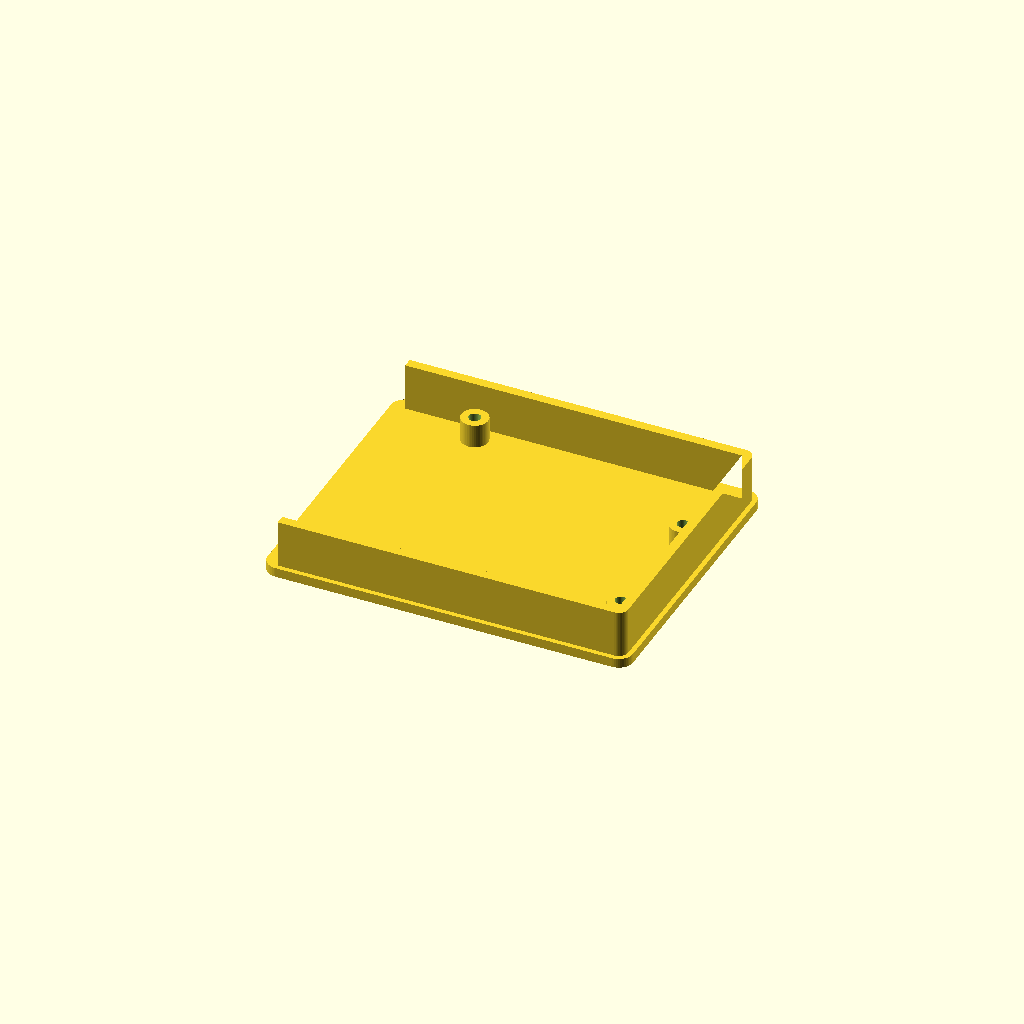
Cell 1: the model at its default parameters.
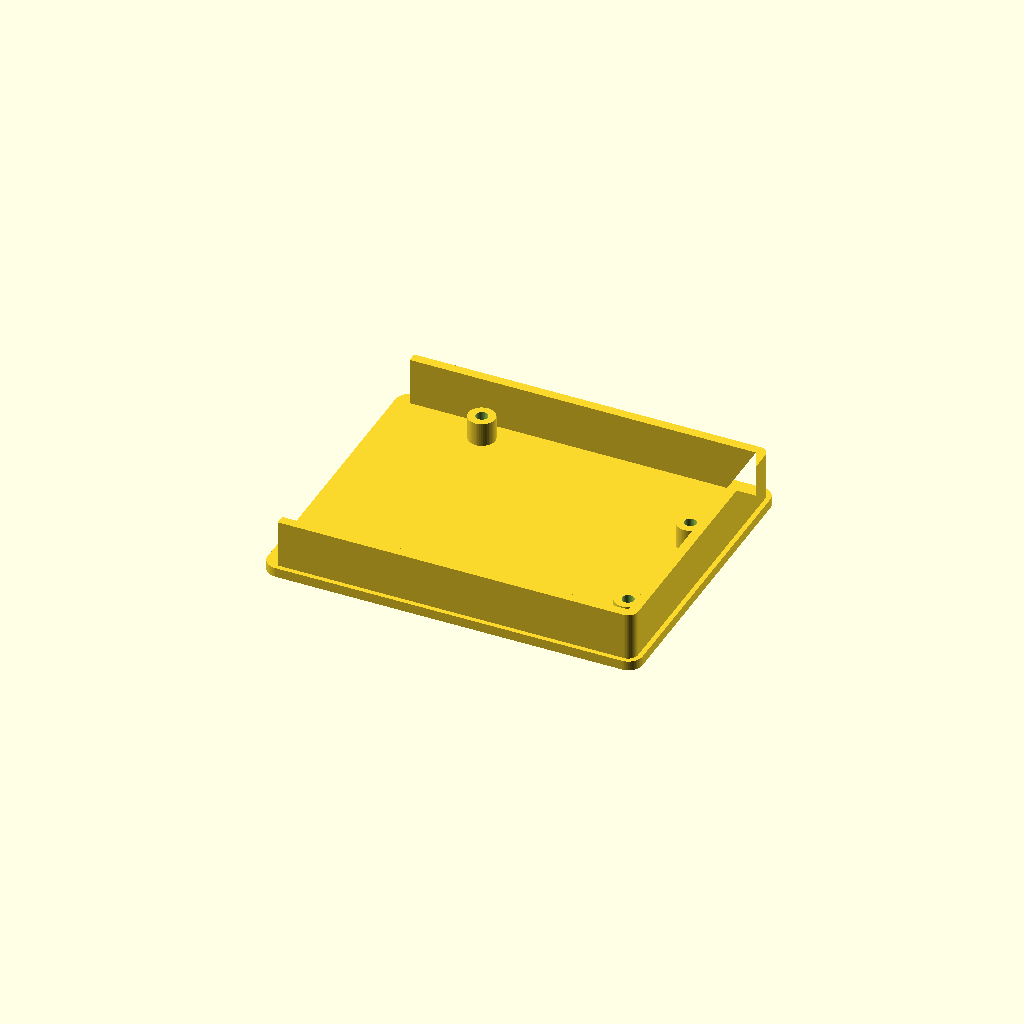
Cell 2: the same model with clearance = 2.
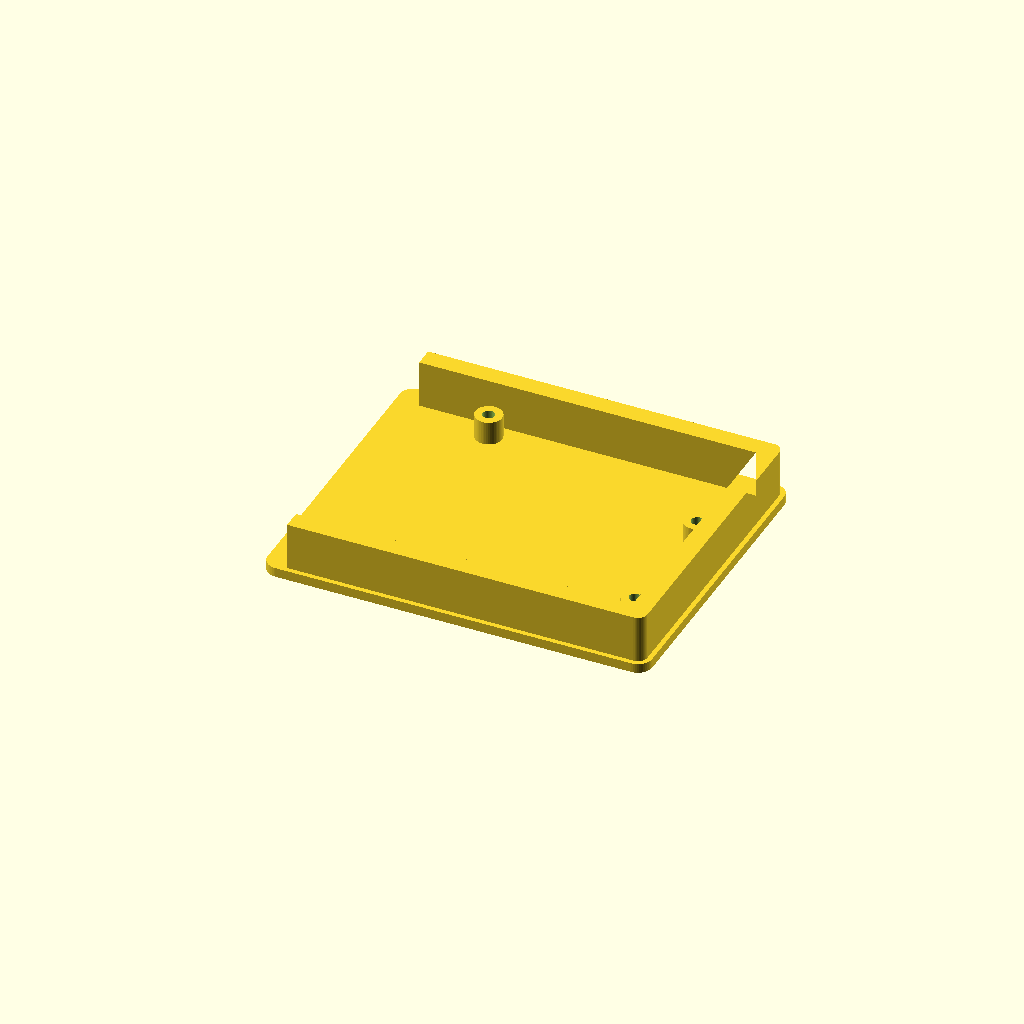
Cell 3 — wall set to 4, the other parameters unchanged.
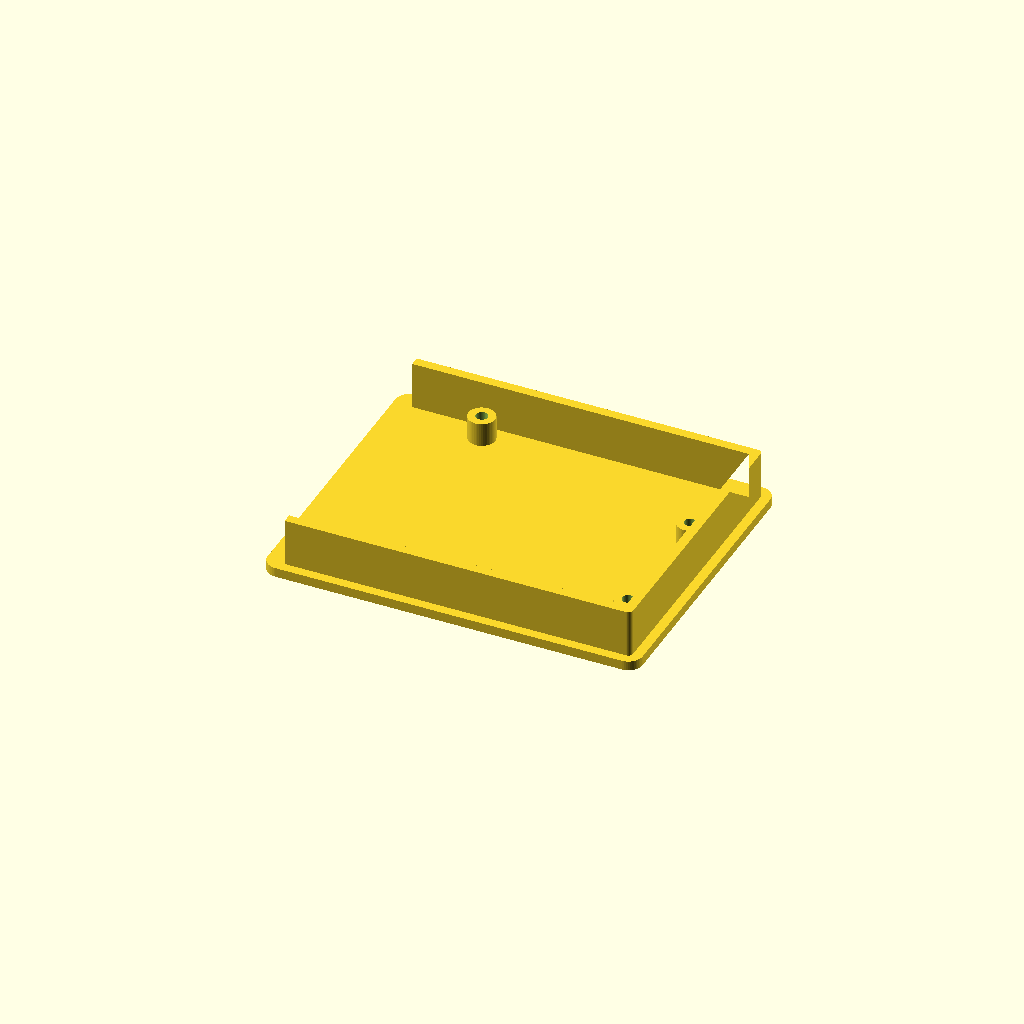
Cell 4: ledge = 2 (everything else at default).
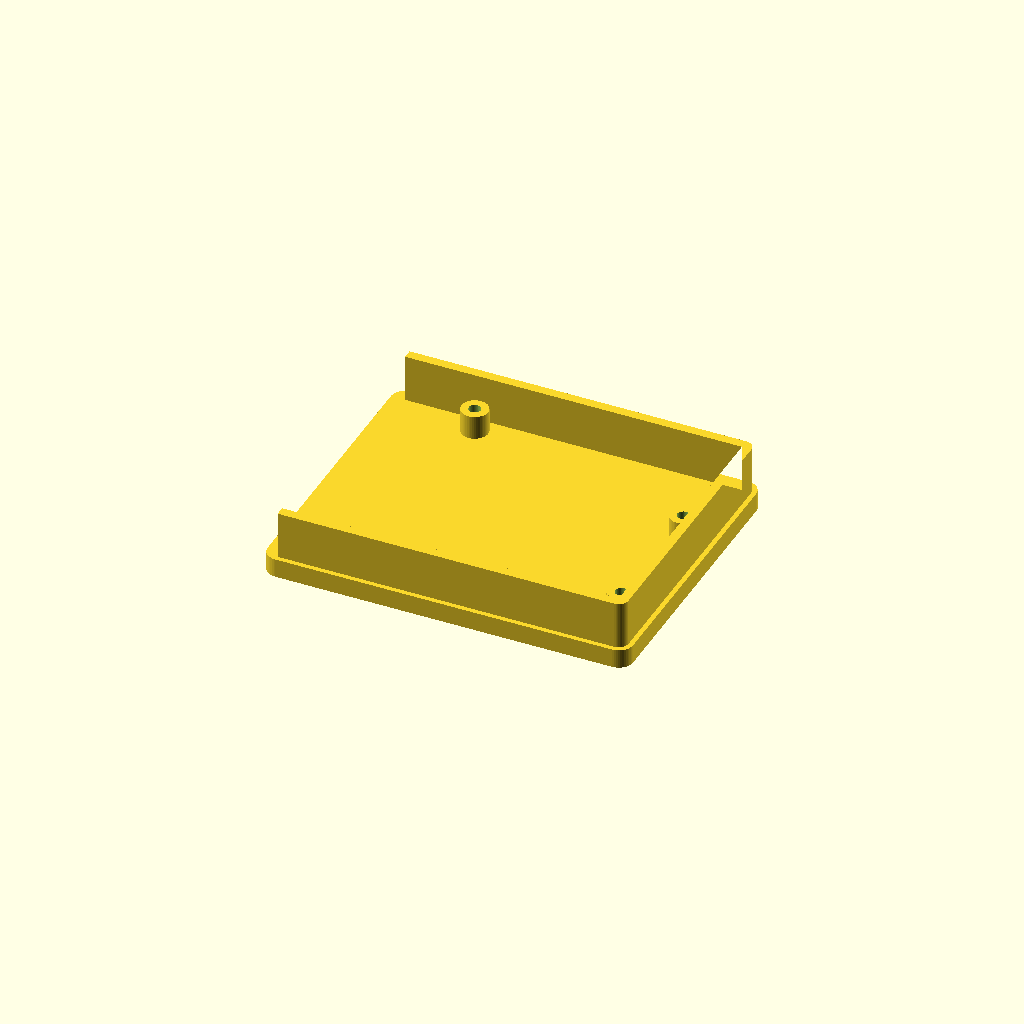
Cell 5: the same model with floor_t = 4.
All cells are drawn from one camera (rotation 55°, 0°, 25°, orthographic, colour scheme Cornfield), so only the parameter changes between them.
The OpenSCAD source (assets/prints/uno-tray.scad):
// Uno bumper tray - The Build Book
// https://tobno683.github.io/arduino-build-book/basics/printing.html#prints
//
// Open at the board's x = 0 end, where the USB and power jacks overhang.
// Hole centres are measured from that corner of the board.
//
// Millimetres. Change the numbers at the top and render (F6); everything
// below follows from them. Written by tools/make-prints.js from the same
// numbers as the STL next to it.

/* [Board] */
board = [68.58, 53.34];
holes = [[13.97, 2.54], [15.24, 50.8], [66.04, 7.62], [66.04, 35.56]];

/* [Tray] */
clearance = 1;   // gap between the board edge and the wall
wall = 2;
ledge = 1;       // the floor reaches this far past the wall
corner_r = 3;
floor_t = 2;
wall_h = 10;     // above the floor - keep it below the header tops so jumper wires still plug in

/* [Standoffs] */
standoff_d = 5.6;
standoff_h = 5;   // above the floor
standoff_hole = 2.5;   // M3 screws cutting their own thread

/* [Hidden] */
$fn = 48;

c0 = ledge + wall + clearance;   // where the board's corner sits
outer = [board[0] + 2 * c0, board[1] + 2 * c0];

module rounded_rect(size, r) {
  translate([r, r]) offset(r = r) square([size[0] - 2 * r, size[1] - 2 * r]);
}

difference() {
  union() {
    linear_extrude(floor_t) rounded_rect(outer, corner_r);
    translate([0, 0, floor_t]) linear_extrude(wall_h) difference() {
      translate([ledge, ledge]) rounded_rect([outer[0] - 2 * ledge, outer[1] - 2 * ledge], corner_r - ledge);
      translate([ledge + wall, ledge + wall]) square([outer[0] - 2 * (ledge + wall), outer[1] - 2 * (ledge + wall)]);
      translate([-1, -1]) square([ledge + wall + 1, outer[1] + 2]);   // the open end
    }
    for (h = holes)
      translate([c0 + h[0], c0 + h[1], 0]) cylinder(d = standoff_d, h = floor_t + standoff_h);
  }
  for (h = holes)
    translate([c0 + h[0], c0 + h[1], -1]) cylinder(d = standoff_hole, h = floor_t + standoff_h + 2);
}
Parameter table extracted from the source (name, type, default, range or options):
board: vector, default [68.58, 53.34]
clearance: number, default 1
wall: number, default 2
ledge: number, default 1
corner_r: number, default 3
floor_t: number, default 2
wall_h: number, default 10
standoff_d: number, default 5.6
standoff_h: number, default 5
standoff_hole: number, default 2.5
